Run: headless pygame with SDL's dummy video driver; simulated clock (each Clock.tick advances the game by its frame time, no real sleeping); random seed 0; keys injected as events and as key.get_pressed() state; no mouse input.
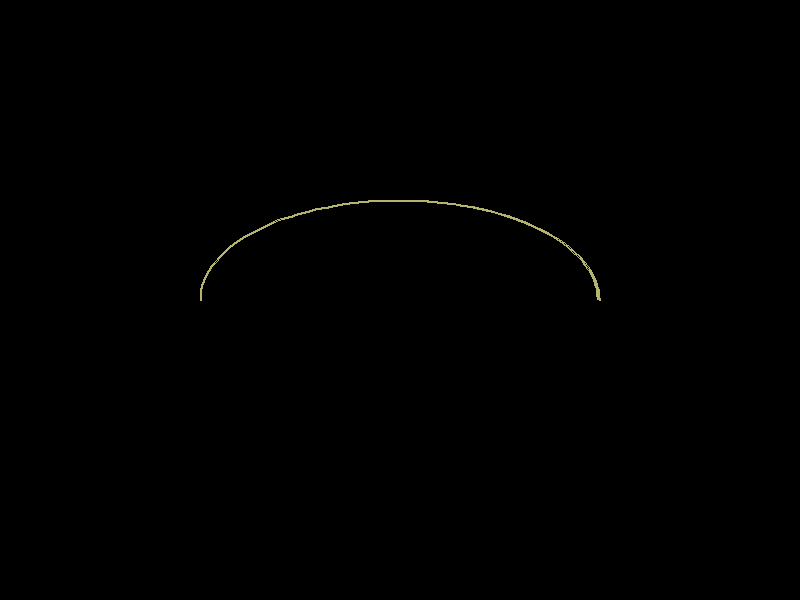
Frame 1 of 4 · flips 1–60 · no input
Frame 2 of 4 · flips 61–180 · tapped SPACE, RETURN · held RIGHT (→), D · screen unchanged from frame 1, image omitted
Frame 3 of 4 · flips 181–300 · held DOWN (↓), S · screen unchanged from frame 2, image omitted
Frame 4 of 4 · flips 301–420 · held LEFT (←), A, UP (↑), W · screen unchanged from frame 3, image omitted

The pygame program that drew these frames:

import pygame
from math import pi

# Initialize Pygame
pygame.init()
clock = pygame.time.Clock()
window_size = (800, 600)
window = pygame.display.set_mode(window_size)

# Colors
color = (180, 180, 110)  # White
background = (0, 0, 0)    # Black

# Arc properties
rect = pygame.Rect(200, 200, 400, 200)  # x, y, width, height for the arc
start_angle = 0
end_angle = pi
width = 2  # Thickness of the arc

# Main loop
while True:
    for event in pygame.event.get():
        if event.type == pygame.QUIT:
            pygame.quit()
            exit()

    # Clear screen with a black background
    window.fill(background)

    # Draw a semi-circle arc
    pygame.draw.arc(window, color, rect, start_angle, end_angle, width)

    # Update display
    pygame.display.update()

    # Tick the clock
    clock.tick(30)
